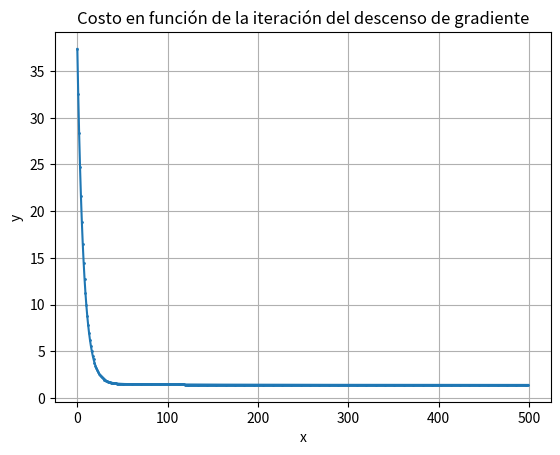

This figure's Python source:
import numpy as np
import matplotlib.pyplot as plt
from mpl_toolkits.mplot3d import Axes3D
from matplotlib.animation import FuncAnimation

# --- Aquí se almacenan datos para la animación ---
coefficients = []
cost_history = []

# --- Definir la función costo ---
def cost(A, B, C, n, x, y, z):
    sums = np.sum((z - (A*x + B*y + C))**2)
    total = 1/n * sums
    return total

# --- Aplicar el descenso de gradiente y optimizar los parámetros ---
def gradient_descent(A, B, C, n, x, y, z, ALPHA=0.001):
    for i in range(500):
        dJ_dA = (-2/n) * np.sum(x * (z - (A*x + B*y + C)))
        dJ_dB = (-2/n) * np.sum(y * (z - (A*x + B*y + C)))
        dJ_dC = (-2/n) * np.sum(z - (A*x + B*y + C))
        A = A - ALPHA*dJ_dA
        B = B - ALPHA*dJ_dB
        C = C - ALPHA*dJ_dC
        coefficients.append(np.array([A, B, C]))
        cost_history.append([cost(A, B, C, n, x, y, z), i])
        print(cost(A, B, C, n, x, y, z))
    
    return A, B, C

# --- Dibujar la función costo para cada paso del descenso de gradiente ---
def plot_cost():
    x_v = [p[1] for p in cost_history]
    y_v = [p[0] for p in cost_history]

    plt.plot(x_v, y_v, marker='o', markersize=1) 
    plt.xlabel("x")
    plt.ylabel("y")
    plt.title("Costo en función de la iteración del descenso de gradiente")
    plt.grid(True)
    plt.show()
    

# --- Animar la evolución del modelo de regresión ---
def animation(x_points, y_points, z_points):
    fig = plt.figure()
    ax = fig.add_subplot(111, projection='3d')


    x = np.linspace(0, 10, 10)
    y = np.linspace(0, 10, 10)
    X, Y = np.meshgrid(x, y)

    plane = [None]  
    def update(i):
        ax.clear()

        ax.scatter(x_points, y_points, z_points, alpha=0.9, color='black')

        A, B, C = coefficients[i]
        Z = A*X + B*Y + C

        norm = plt.Normalize(Z.min(), Z.max())
        colors = plt.cm.viridis(norm(Z))

        plane[0] = ax.plot_surface(X, Y, Z, facecolors=colors, alpha=0.7, rstride=1, cstride=1, edgecolor='none')

        ax.set_xlim(0, 10)
        ax.set_ylim(0, 10)
        ax.set_zlim(0, 10)
        ax.set_title(f"Step {i}: z = {A:.2f}x + {B:.2f}y + {C:.2f}")

    ani = FuncAnimation(fig, update, frames=len(coefficients), interval=20)
    plt.show()


# --- Función principal del programa ---

def main():
    # z(x, y) = Ax + By + C PLANE EQUATION
    A, B, C = np.random.rand(3)
    A = A*-3
    B = B*-1
    x = [1, 1.2, 1.6, 2, 2.3, 2.8, 3, 3.5, 4, 4.4, 5, 5.2, 5.5, 6]
    y = [1, 3, 7, 3, 6, 4, 5, 5, 6, 5, 6, 3, 5, 3]
    z = [1, 5, 6, 4, 4, 3, 5, 4, 8, 8, 7, 4, 7, 6]

    x = np.array(x)
    y = np.array(y)
    z = np.array(z)

    n = len(z)

    print(A, B, C)
    print(cost(A, B, C, n, x, y, z))

    A, B, C = gradient_descent(A, B, C, n, x, y, z)
    print(A, B, C)
    print(cost(A, B, C, n, x, y, z))

    plot_cost()
    animation(x, y, z)


main()
